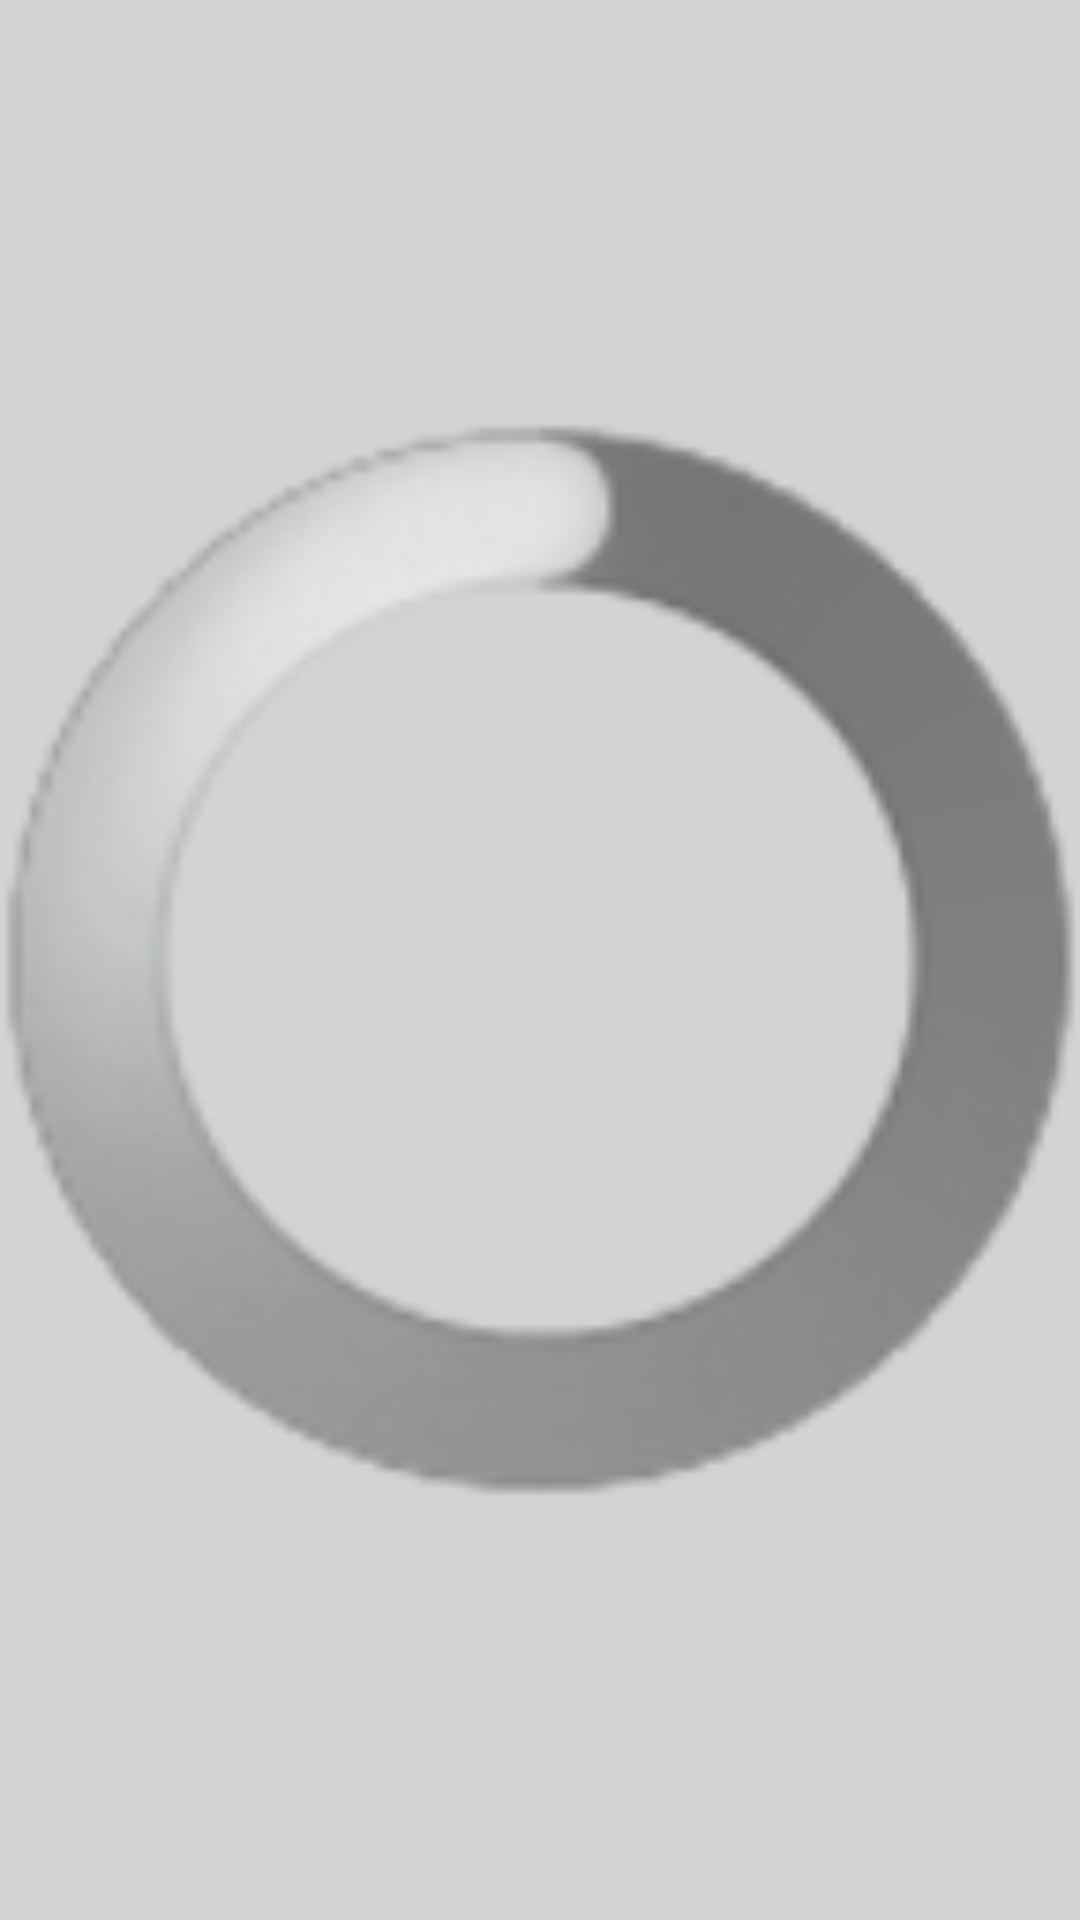

Layout XML and referenced resources for this Android screen:
<!-- AndroidManifest.xml: application theme AppTheme -->
<!-- res/layout/fragment_progress.xml -->
<?xml version="1.0" encoding="utf-8"?>
<ProgressBar
    android:id="@+id/progress"
    style="@android:style/Widget.ProgressBar.Large.Inverse"
    xmlns:android="http://schemas.android.com/apk/res/android"
    android:layout_width="wrap_content"
    android:layout_height="wrap_content"
    android:layout_gravity="center"/>
<!-- resources referenced by this layout -->
<resources>
  <style name="AppTheme" parent="android:Theme.Holo.Light.DarkActionBar">
          <item name="android:windowBackground">@color/activityBackground</item>
      </style>
  <color name="activityBackground">#D3D3D3</color>
</resources>
